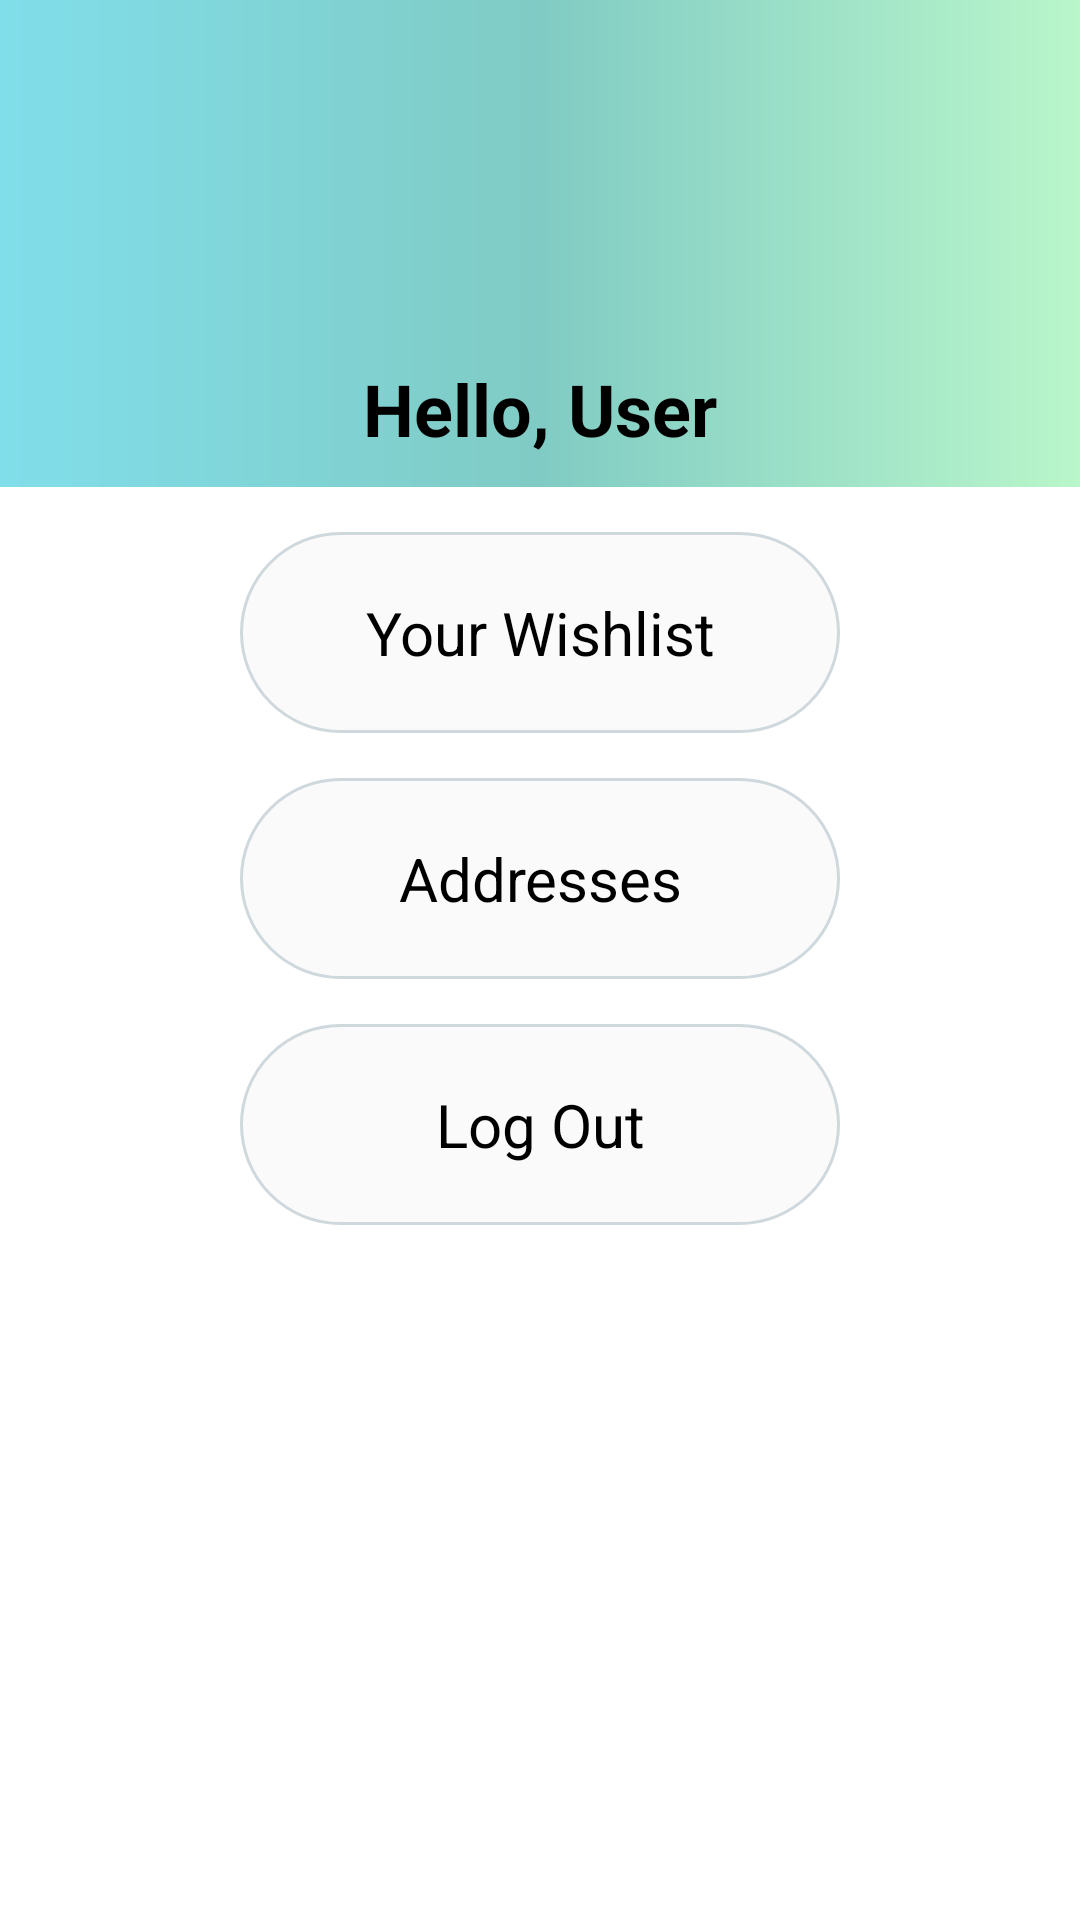

Android layout source for this screen:
<!-- AndroidManifest.xml: application theme Theme.ECommerceApp -->
<!-- res/layout/fragment_profile.xml -->
<?xml version="1.0" encoding="utf-8"?>
<androidx.constraintlayout.widget.ConstraintLayout xmlns:android="http://schemas.android.com/apk/res/android"
    xmlns:app="http://schemas.android.com/apk/res-auto"
    xmlns:tools="http://schemas.android.com/tools"
    android:layout_width="match_parent"
    android:layout_height="match_parent"
    tools:context=".fragments.ProfileFragment">

    <androidx.core.widget.NestedScrollView
        android:layout_width="match_parent"
        android:layout_height="match_parent"
        android:background="@color/white"
        app:layout_constraintBottom_toBottomOf="parent"
        app:layout_constraintEnd_toEndOf="parent"
        app:layout_constraintStart_toStartOf="parent"
        app:layout_constraintTop_toTopOf="parent">

        <LinearLayout
            android:layout_width="match_parent"
            android:layout_height="wrap_content"
            android:orientation="vertical">

            <LinearLayout
                android:layout_width="match_parent"
                android:layout_height="wrap_content"
                android:background="@drawable/search_section_background"
                android:orientation="vertical">

                <ImageView
                    android:id="@+id/appLogoImageView"
                    android:layout_width="100dp"
                    android:layout_height="100dp"
                    android:layout_gravity="center"
                    app:srcCompat="@drawable/placeholder" />

                <TextView
                    android:id="@+id/profileFragmentCurrentUserNameTextView"
                    android:layout_width="match_parent"
                    android:layout_height="wrap_content"
                    android:layout_marginTop="20dp"
                    android:layout_marginBottom="10dp"
                    android:text="Hello, User"
                    android:textAlignment="center"
                    android:textColor="@color/black"
                    android:textSize="24sp"
                    android:textStyle="bold" />
            </LinearLayout>

            <LinearLayout
                android:layout_width="match_parent"
                android:layout_height="wrap_content"
                android:layout_marginTop="15dp"
                android:gravity="center"
                android:orientation="vertical">

                <TextView
                    android:id="@+id/profileSectionUserWishlistButton"
                    android:layout_width="200dp"
                    android:layout_height="wrap_content"
                    android:layout_marginBottom="15dp"
                    android:background="@drawable/profile_section_buttons_background_drawable"
                    android:clickable="true"
                    android:padding="20dp"
                    android:text="Your Wishlist"
                    android:textAlignment="center"
                    android:textColor="@color/black"
                    android:textSize="20sp" />

                <TextView
                    android:id="@+id/profileSectionSavedAddressesButton"
                    android:layout_width="200dp"
                    android:layout_height="wrap_content"
                    android:layout_marginBottom="15dp"
                    android:background="@drawable/profile_section_buttons_background_drawable"
                    android:clickable="true"
                    android:padding="20dp"
                    android:text="Addresses"
                    android:textAlignment="center"
                    android:textColor="@color/black"
                    android:textSize="20sp" />

                <TextView
                    android:id="@+id/profileSectionLogOutButton"
                    android:layout_width="200dp"
                    android:layout_height="wrap_content"
                    android:layout_marginBottom="15dp"
                    android:background="@drawable/profile_section_buttons_background_drawable"
                    android:clickable="true"
                    android:padding="20dp"
                    android:text="Log Out"
                    android:textAlignment="center"
                    android:textColor="@color/black"
                    android:textSize="20sp" />
            </LinearLayout>

        </LinearLayout>
    </androidx.core.widget.NestedScrollView>
</androidx.constraintlayout.widget.ConstraintLayout>
<!-- resources referenced by this layout -->
<resources>
  <color name="black">#FF000000</color>
  <color name="white">#FFFFFFFF</color>
  <!-- drawable profile_section_buttons_background_drawable (drawable) -->
  <?xml version="1.0" encoding="utf-8"?>
  <selector xmlns:android="http://schemas.android.com/apk/res/android">
      <item>
          <shape android:shape="rectangle">
              <stroke android:color="#CFD8DC" android:width="1dp"/>
              <solid android:color="#FAFAFA"/>
              <corners android:radius="100dp"/>
          </shape>
      </item>
  </selector>
  <!-- drawable search_section_background (drawable) -->
  <?xml version="1.0" encoding="utf-8"?>
  <shape xmlns:android="http://schemas.android.com/apk/res/android">
      <gradient
          android:startColor="@color/search_section_background_start_color"
          android:centerColor="@color/search_section_background_center_color"
          android:endColor="@color/search_section_background_end_color"/>
  </shape>
  <style name="Theme.ECommerceApp" parent="Base.Theme.ECommerceApp" />
  <color name="search_section_background_start_color">#80DEEA</color>
  <color name="search_section_background_center_color">#80CBC4</color>
  <color name="search_section_background_end_color">#B9F6CA</color>
  <style name="Base.Theme.ECommerceApp" parent="Theme.MaterialComponents.DayNight.NoActionBar">
          
          
      </style>
</resources>
